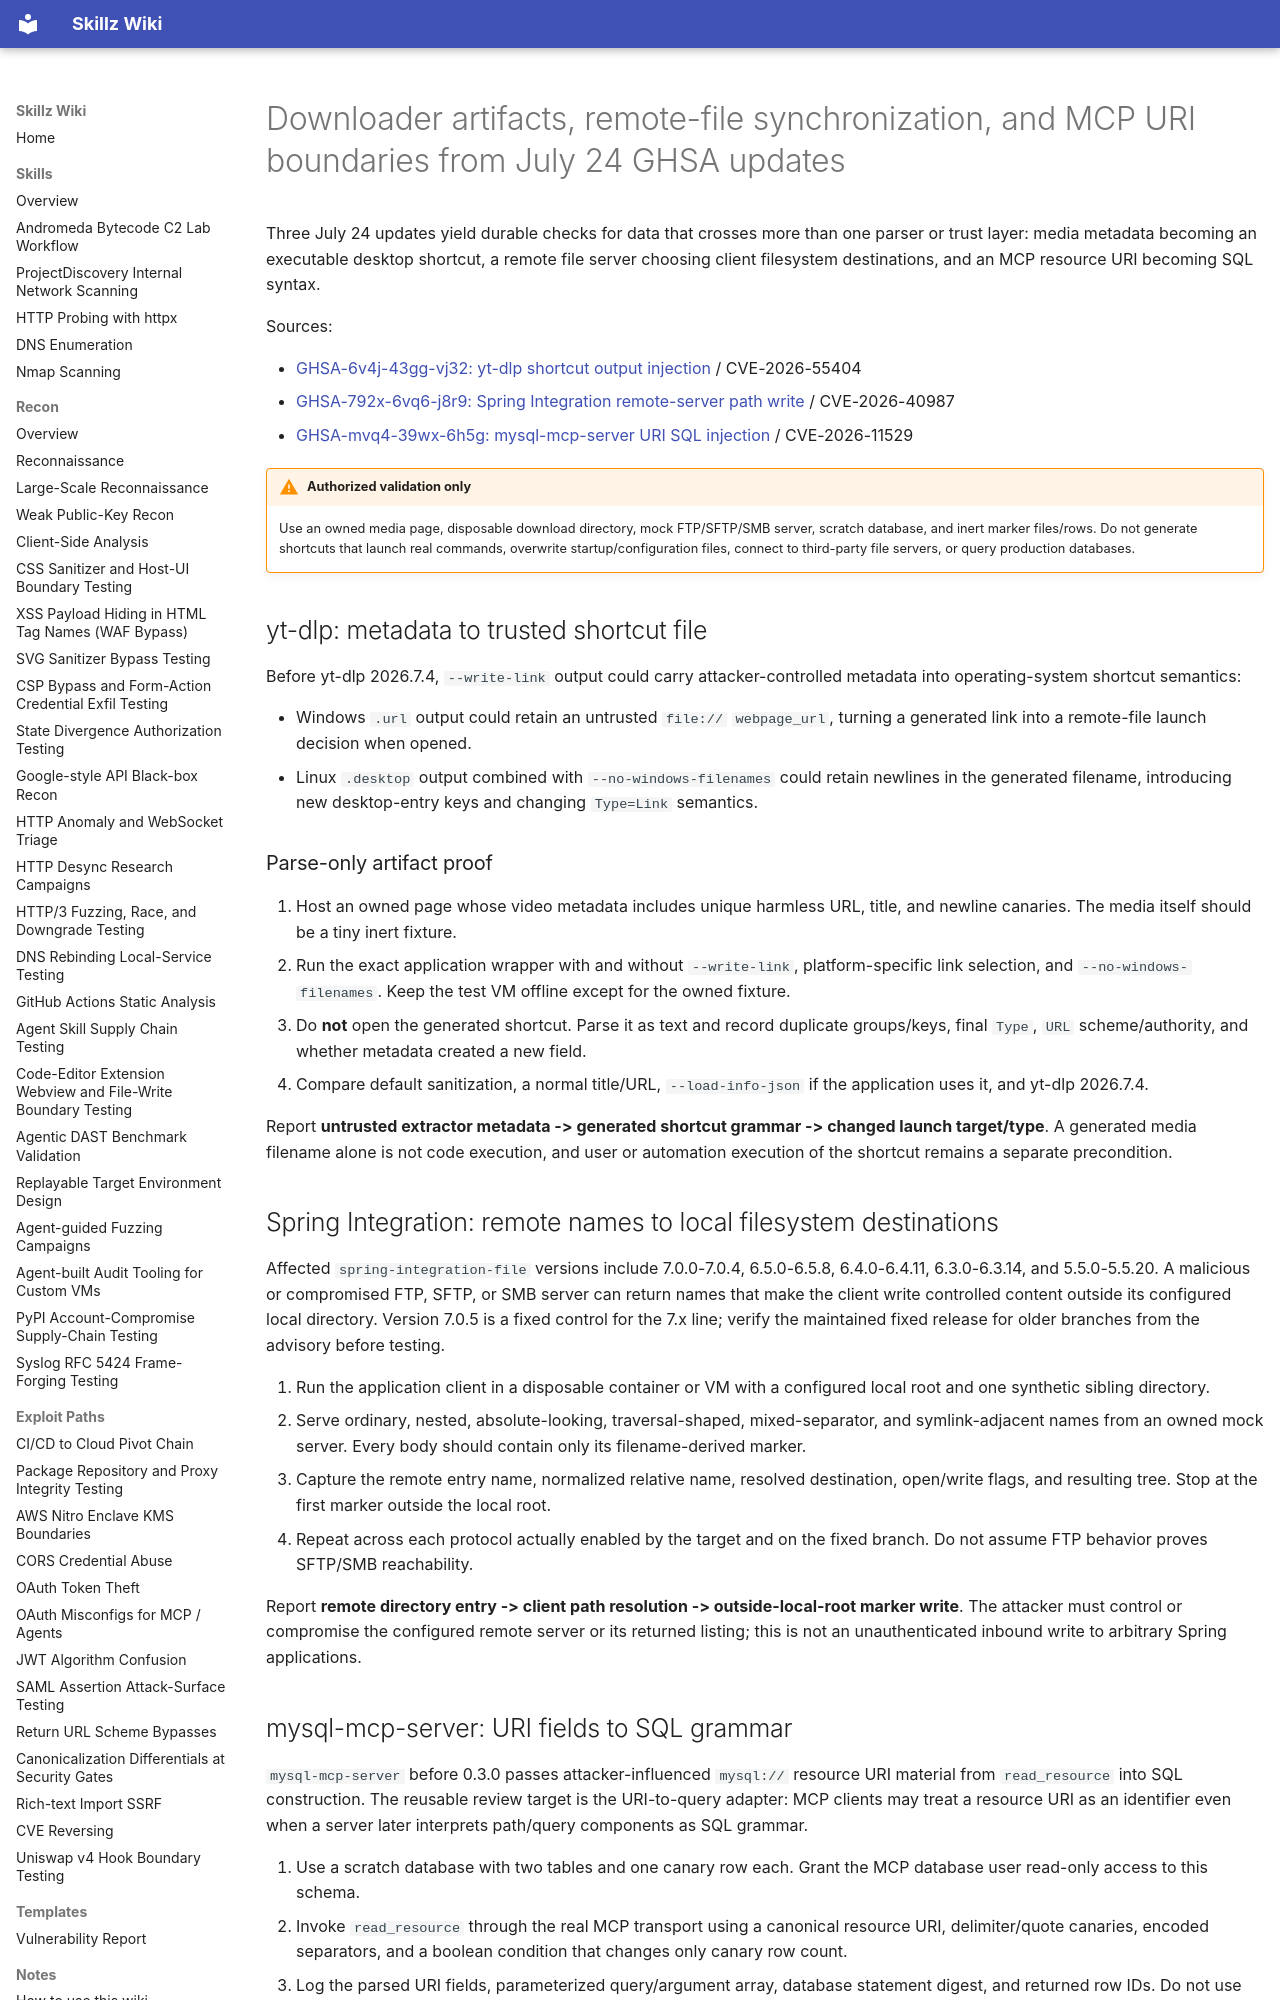

repository: bastet-ai/skillz-wiki · page: alerts/2026-07-24-downloader-artifact-integration-boundaries-ghsa/index.html · generator: mkdocs

---
title: Downloader artifacts, remote-file synchronization, and MCP URI boundaries from July 24 GHSA updates
---

# Downloader artifacts, remote-file synchronization, and MCP URI boundaries from July 24 GHSA updates

Three July 24 updates yield durable checks for data that crosses more than one parser or trust layer: media metadata becoming an executable desktop shortcut, a remote file server choosing client filesystem destinations, and an MCP resource URI becoming SQL syntax.

Sources:

- [GHSA-6v4j-43gg-vj32: yt-dlp shortcut output injection](https://github.com/advisories/GHSA-6v4j-43gg-vj32) / CVE-2026-55404
- [GHSA-792x-6vq6-j8r9: Spring Integration remote-server path write](https://github.com/advisories/GHSA-792x-6vq6-j8r9) / CVE-2026-40987
- [GHSA-mvq4-39wx-6h5g: mysql-mcp-server URI SQL injection](https://github.com/advisories/GHSA-mvq4-39wx-6h5g) / CVE-2026-11529

!!! warning "Authorized validation only"
    Use an owned media page, disposable download directory, mock FTP/SFTP/SMB server, scratch database, and inert marker files/rows. Do not generate shortcuts that launch real commands, overwrite startup/configuration files, connect to third-party file servers, or query production databases.

## yt-dlp: metadata to trusted shortcut file

Before yt-dlp 2026.7.4, `--write-link` output could carry attacker-controlled metadata into operating-system shortcut semantics:

- Windows `.url` output could retain an untrusted `file://` `webpage_url`, turning a generated link into a remote-file launch decision when opened.
- Linux `.desktop` output combined with `--no-windows-filenames` could retain newlines in the generated filename, introducing new desktop-entry keys and changing `Type=Link` semantics.

### Parse-only artifact proof

1. Host an owned page whose video metadata includes unique harmless URL, title, and newline canaries. The media itself should be a tiny inert fixture.
2. Run the exact application wrapper with and without `--write-link`, platform-specific link selection, and `--no-windows-filenames`. Keep the test VM offline except for the owned fixture.
3. Do **not** open the generated shortcut. Parse it as text and record duplicate groups/keys, final `Type`, `URL` scheme/authority, and whether metadata created a new field.
4. Compare default sanitization, a normal title/URL, `--load-info-json` if the application uses it, and yt-dlp 2026.7.4.

Report **untrusted extractor metadata -> generated shortcut grammar -> changed launch target/type**. A generated media filename alone is not code execution, and user or automation execution of the shortcut remains a separate precondition.

## Spring Integration: remote names to local filesystem destinations

Affected `spring-integration-file` versions include 7.0.0-7.0.4, 6.5.0-6.5.8, 6.4.0-6.4.11, 6.3.0-6.3.14, and 5.5.0-5.5.20. A malicious or compromised FTP, SFTP, or SMB server can return names that make the client write controlled content outside its configured local directory. Version 7.0.5 is a fixed control for the 7.x line; verify the maintained fixed release for older branches from the advisory before testing.

1. Run the application client in a disposable container or VM with a configured local root and one synthetic sibling directory.
2. Serve ordinary, nested, absolute-looking, traversal-shaped, mixed-separator, and symlink-adjacent names from an owned mock server. Every body should contain only its filename-derived marker.
3. Capture the remote entry name, normalized relative name, resolved destination, open/write flags, and resulting tree. Stop at the first marker outside the local root.
4. Repeat across each protocol actually enabled by the target and on the fixed branch. Do not assume FTP behavior proves SFTP/SMB reachability.

Report **remote directory entry -> client path resolution -> outside-local-root marker write**. The attacker must control or compromise the configured remote server or its returned listing; this is not an unauthenticated inbound write to arbitrary Spring applications.
